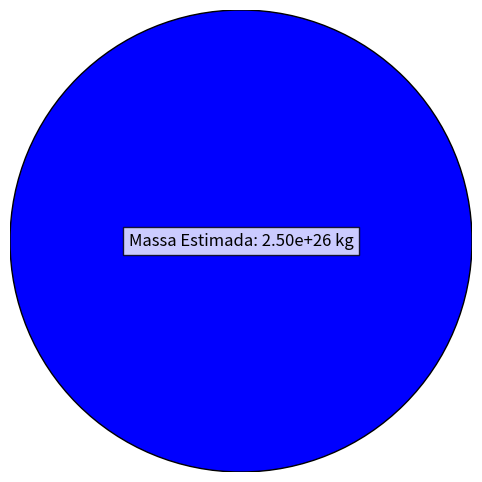

This chart was generated by the following Python code:
import matplotlib.pyplot as plt
import matplotlib.patches as patches
import math

def calcular_massa_estrela(luminosidade):
    # Constante de proporção para estrelas de sequência principal
    # (aproximação para estrelas de tipo espectral semelhante ao Sol)
    constante_proporcao = 1

    # Massa estimada da estrela
    massa_estrela = luminosidade / constante_proporcao

    return massa_estrela

# Luminosidade observada da estrela (exemplo fictício)
luminosidade_estrela = 2.5e26  # em watts

# Calcular a massa estimada da estrela
massa_estrela = calcular_massa_estrela(luminosidade_estrela)

# Configuração da figura
fig, ax = plt.subplots(figsize=(8, 6))

# Desenhar o planeta (círculo)
raio_planeta = 0.5
circulo = patches.Circle((0.5, 0.5), raio_planeta, edgecolor='black', facecolor='blue')
ax.add_patch(circulo)

# Submenu com os resultados numéricos
submenu_texto = f'Massa Estimada: {massa_estrela:.2e} kg'
ax.text(0.5, 0.5, submenu_texto, transform=ax.transAxes,
         fontsize=12, verticalalignment='center', horizontalalignment='center', bbox=dict(facecolor='white', alpha=0.8))

# Configurações adicionais
ax.set_xlim(0, 1)
ax.set_ylim(0, 1)
ax.set_aspect('equal')
ax.axis('off')

# Salvar a figura em um arquivo .png
plt.savefig('planeta_massa.png', dpi=300, bbox_inches='tight')

# Mostrar a figura
plt.show()
